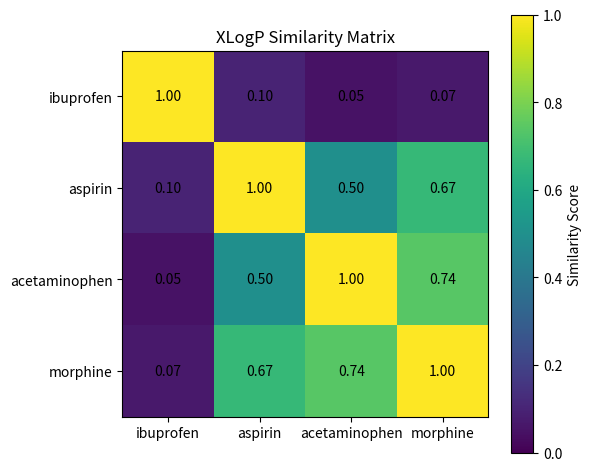

Python code for this plot: (Note: this script raises an exception after producing the figure.)
import matplotlib.pyplot as plt
import math
from pathlib import Path

# Data collected from PubChem
molecules = ["ibuprofen", "aspirin", "acetaminophen", "morphine"]

xlogp = [3.5, 1.2, 0.5, 0.8]
tpsa = [37.3, 63.6, 49.3, 52.9]

# Create a similarity matrix
def make_matrix(values, scale, title, filename):
    matrix = []

    for value1 in values:
        row = []

        for value2 in values:
            similarity = math.exp(
                -abs(value1 - value2) / scale
            )
            row.append(similarity)

        matrix.append(row)

    fig, ax = plt.subplots(figsize=(6, 5))

    image = ax.imshow(matrix, vmin=0, vmax=1)

    ax.set_xticks(range(len(molecules)))
    ax.set_yticks(range(len(molecules)))

    ax.set_xticklabels(molecules)
    ax.set_yticklabels(molecules)

    ax.set_title(title)

    for i in range(len(molecules)):
        for j in range(len(molecules)):
            ax.text(
                j, i,
                f"{matrix[i][j]:.2f}",
                ha="center",
                va="center"
            )

    fig.colorbar(image, ax=ax, label="Similarity Score")
    fig.tight_layout()

    output = Path(__file__).with_name(filename)
    plt.savefig(output, dpi=300)

    print(f"{title}: water vs caffeine = {matrix[0][1]:.2f}")


# Generate XLogP matrix
make_matrix(
    xlogp,
    1.0,
    "XLogP Similarity Matrix",
    "XLogPMatrix.png"
)

# Generate TPSA matrix
make_matrix(
    tpsa,
    50.0,
    "TPSA Similarity Matrix",
    "TPSAMatrix.png"
)

plt.show()
